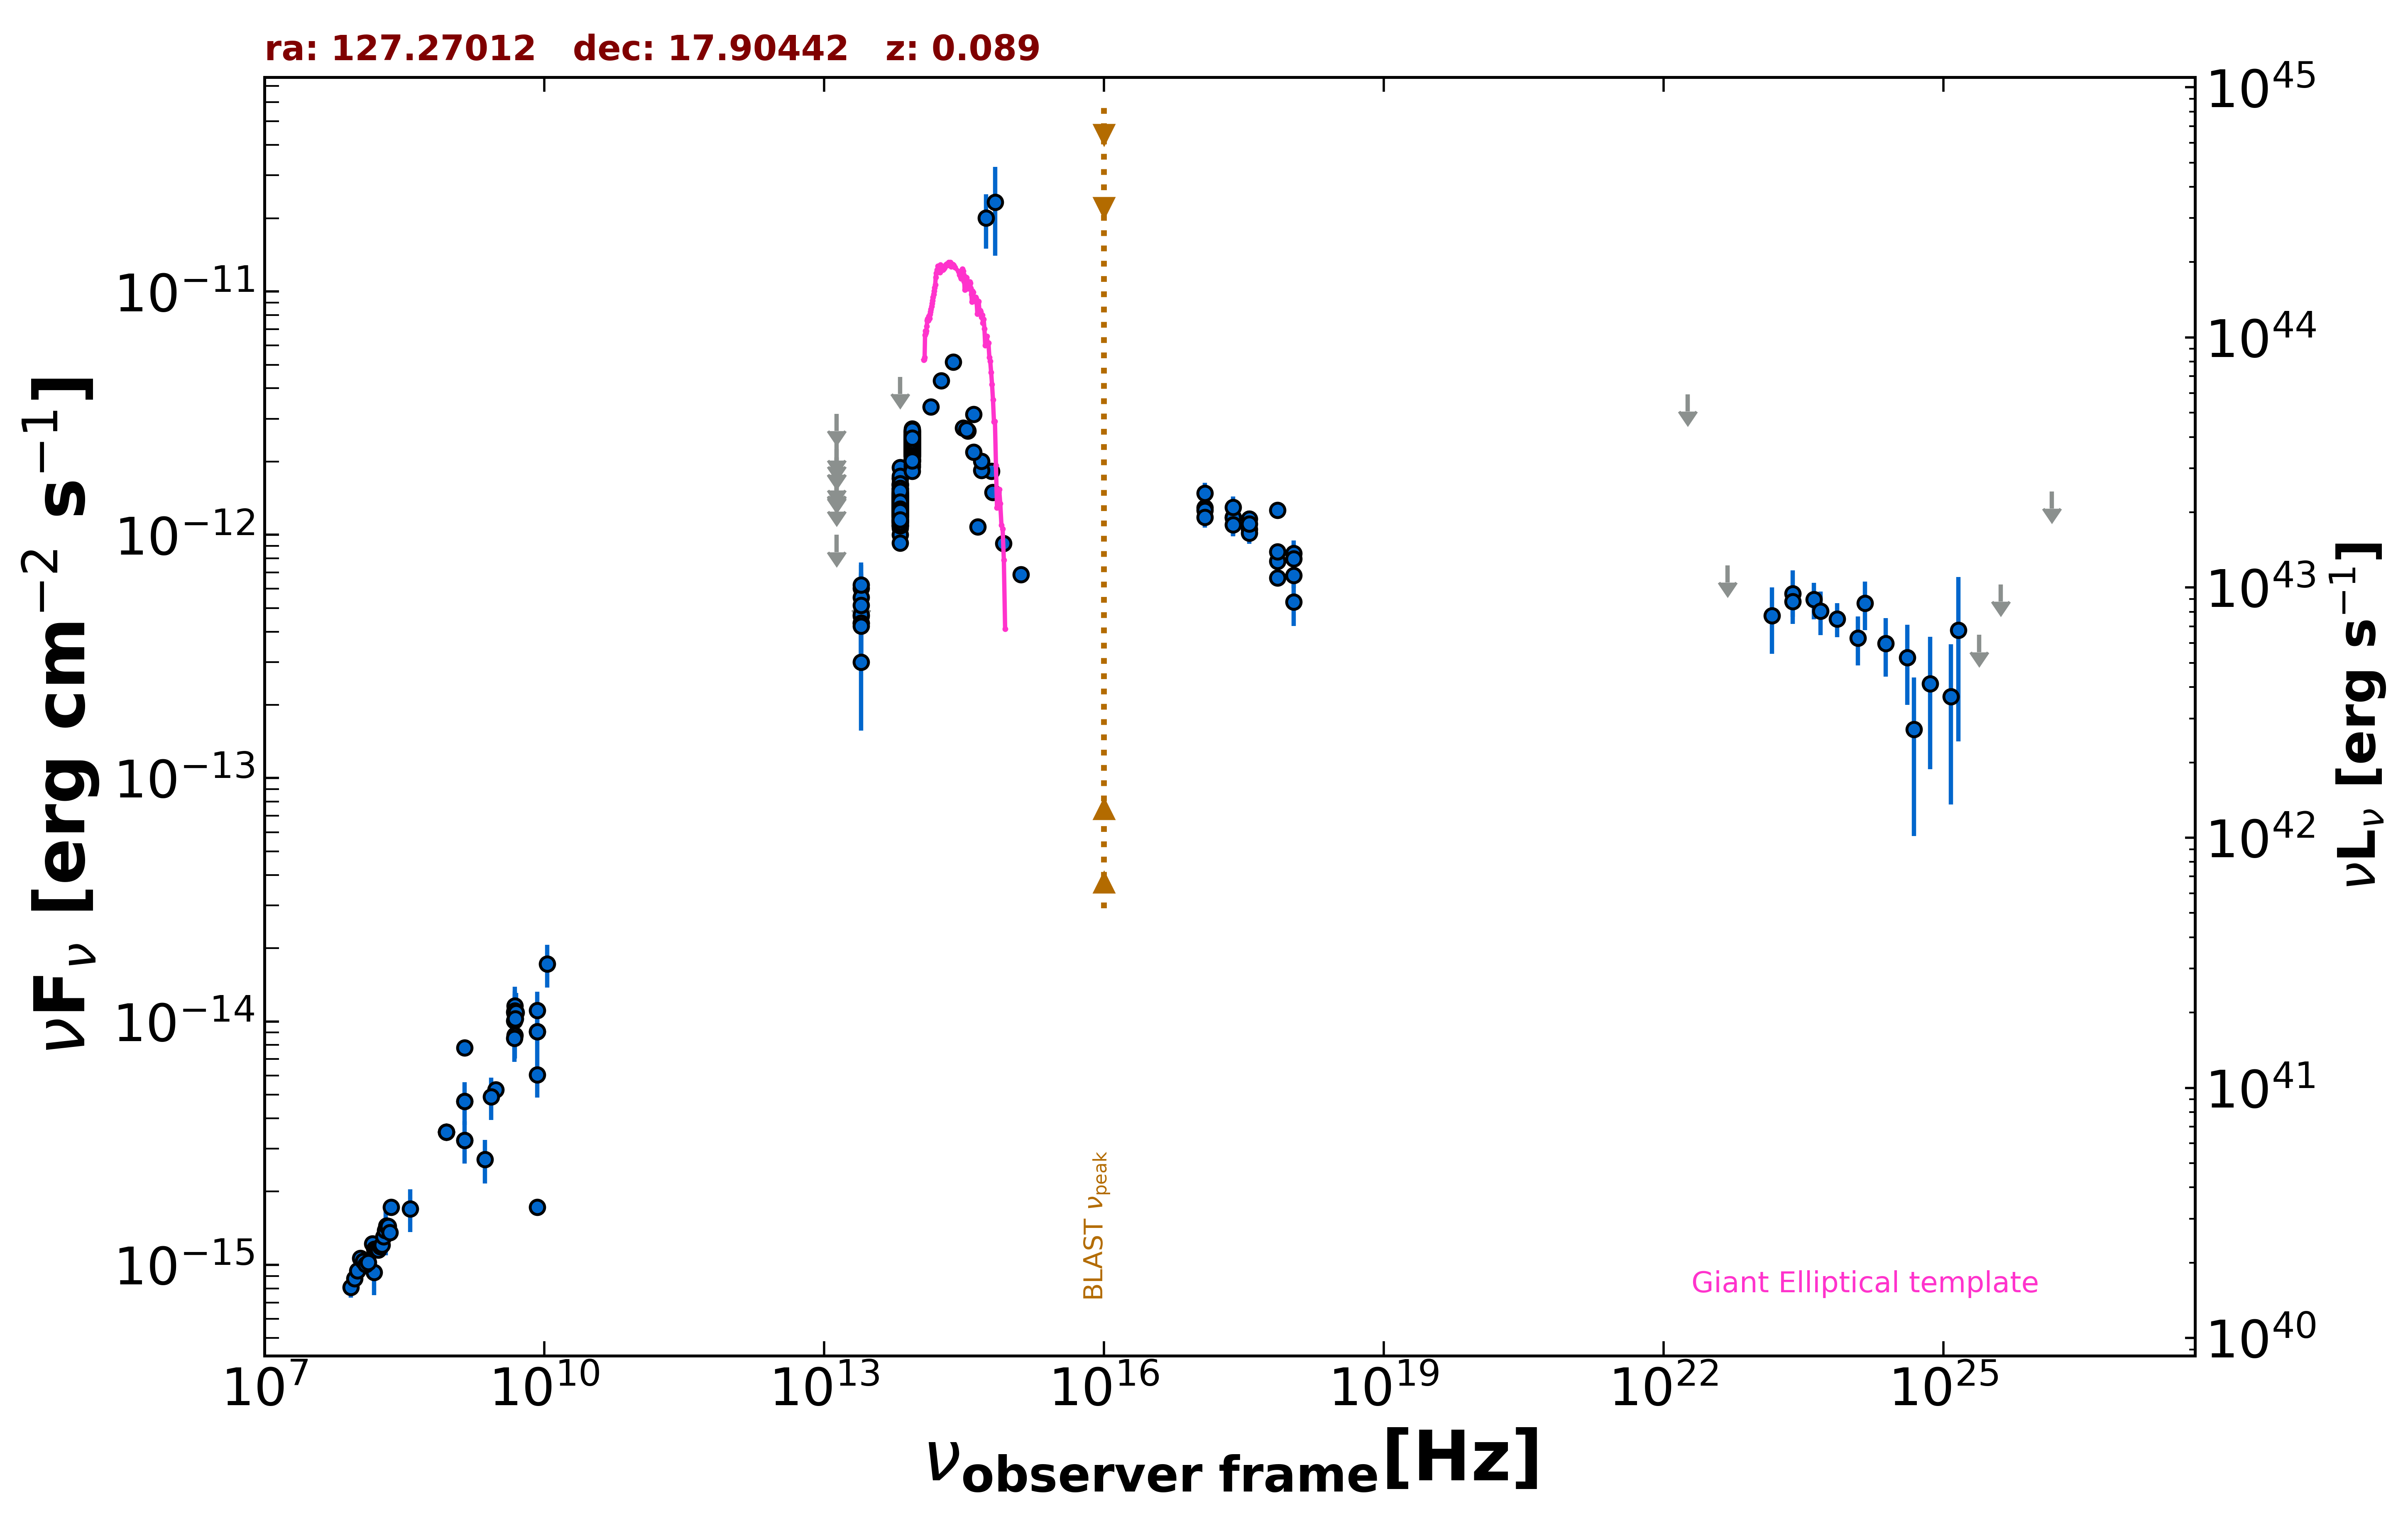

The table this chart was drawn from, first rows:
freq., flux, err_flux, MJD_start, MJD_end, flag, catalog, reference
1.400e+09, 3.245e-15, 2.000e-18, 55000, 55000, , FIRST, White et al. 1997  ApJ  475 479
1.400e+09, 4.693e-15, 1.780e-16, 55000, 55000, , NVSS, Condon et al. 1998  AJ  115  1693
8.870e+08, 3.512e-15, 2.545e-16, 55000, 55000, , RACS, Hale et al. 2021  PASA  38  e058
8.870e+08, 3.512e-15, 2.545e-16, 55000, 55000, , RACS, Hale et al. 2021  PASA  38  e058
8.870e+08, 3.512e-15, 2.545e-16, 55000, 55000, , RACS, Hale et al. 2021  PASA  38  e058
8.870e+08, 3.512e-15, 2.545e-16, 55000, 55000, , RACS, Hale et al. 2021  PASA  38  e058
3.000e+09, 5.251e-15, 3.350e-17, 55000, 55000, , VLASSQL, Gordon et al. 2021  ApJS  255  30
2.418e+17, 1.183e-12, 1.985e-13, 55000, 55000, , RASS, Boller et al. 2016  A&A  103  1
2.418e+17, 1.175e-12, 8.400e-14, 57531, 57538, , 1OUSX, Giommi et al. in preparation
1.209e+17, 1.294e-12, 8.900e-14, 57531, 57538, , 1OUSX, Giommi et al. in preparation
3.627e+17, 1.055e-12, 7.810e-14, 57531, 57538, , 1OUSX, Giommi et al. in preparation
7.253e+17, 7.785e-13, 3.590e-14, 57531, 57538, , 1OUSX, Giommi et al. in preparation
1.088e+18, 6.822e-13, 7.950e-14, 57531, 57538, , 1OUSX, Giommi et al. in preparation
7.253e+17, 1.264e-12, 6.050e-14, 55000, 55000, , 2SXPS, Evans et al. 2020  ApJS  247  54
1.209e+17, 1.261e-12, 9.250e-14, 55000, 55000, , 2SXPS, Evans et al. 2020  ApJS  247  54
3.627e+17, 1.164e-12, 9.350e-14, 55000, 55000, , 2SXPS, Evans et al. 2020  ApJS  247  54
1.088e+18, 8.399e-13, 1.067e-13, 55000, 55000, , 2SXPS, Evans et al. 2020  ApJS  247  54
8.400e+09, 1.722e-15, 0.000e+00, 55000, 55000, , CRATES, Healey et al. 2007  ApJS  171  61
8.400e+09, 9.072e-15, 0.000e+00, 55000, 55000, , CRATES, Healey et al. 2007  ApJS  171  61
4.800e+09, 1.008e-14, 9.110e-16, 55000, 55000, , GB6, Gregory et al. 1996  ApJS  103  427
4.800e+09, 1.094e-14, 1.487e-15, 55000, 55000, , GB87, Gregory et al. 1992  VizieR  VIII/14/j20…
4.850e+09, 1.082e-14, 0.000e+00, 55000, 55000, , NORTH20, White and Becker  1992  ApJS  79  331
1.400e+09, 7.784e-15, 0.000e+00, 55000, 55000, , NORTH20, White and Becker  1992  ApJS  79  331
1.389e+14, 3.363e-12, 1.830e-13, 55000, 55000, , 2MASS, Skrutskie et al. 2006  AJ  131  1163
1.804e+14, 4.306e-12, 2.580e-13, 55000, 55000, , 2MASS, Skrutskie et al. 2006  AJ  131  1163
2.427e+14, 5.130e-12, 2.505e-13, 55000, 55000, , 2MASS, Skrutskie et al. 2006  AJ  131  1163
8.817e+13, 2.437e-12, 5.000e-15, 55000, 55000, , UNWISE, Schlafly et al. 2019  ApJS  240  30
6.517e+13, 1.401e-12, 5.500e-15, 55000, 55000, , UNWISE, Schlafly et al. 2019  ApJS  240  30
8.817e+13, 2.027e-12, 5.800e-14, 55000, 55000, , WISE, Wright et al. 2010  AJ  140  1868
6.517e+13, 1.148e-12, 3.400e-14, 55000, 55000, , WISE, Wright et al. 2010  AJ  140  1868
2.498e+13, 4.642e-13, 5.570e-14, 55000, 55000, , WISE, Wright et al. 2010  AJ  140  1868
1.363e+13, 9.999e-13, 0.000e+00, 55000, 55000, UL, WISE, Wright et al. 2010  AJ  140  1868
8.817e+13, 2.564e-12, 5.650e-14, 56961, 56961, , NEOWISE, Mainzer et al. 2014  ApJ  792  30
6.517e+13, 1.381e-12, 5.750e-14, 56961, 56961, , NEOWISE, Mainzer et al. 2014  ApJ  792  30
8.817e+13, 2.494e-12, 6.450e-14, 56962, 56962, , NEOWISE, Mainzer et al. 2014  ApJ  792  30
6.517e+13, 1.445e-12, 5.700e-14, 56962, 56962, , NEOWISE, Mainzer et al. 2014  ApJ  792  30
8.817e+13, 2.453e-12, 5.450e-14, 56961, 56961, , NEOWISE, Mainzer et al. 2014  ApJ  792  30
6.517e+13, 1.415e-12, 6.400e-14, 56961, 56961, , NEOWISE, Mainzer et al. 2014  ApJ  792  30
8.817e+13, 2.466e-12, 6.600e-14, 56961, 56961, , NEOWISE, Mainzer et al. 2014  ApJ  792  30
6.517e+13, 1.464e-12, 6.850e-14, 56961, 56961, , NEOWISE, Mainzer et al. 2014  ApJ  792  30
8.817e+13, 2.538e-12, 5.650e-14, 56961, 56961, , NEOWISE, Mainzer et al. 2014  ApJ  792  30
6.517e+13, 1.408e-12, 5.950e-14, 56961, 56961, , NEOWISE, Mainzer et al. 2014  ApJ  792  30
8.817e+13, 2.501e-12, 6.000e-14, 56961, 56961, , NEOWISE, Mainzer et al. 2014  ApJ  792  30
6.517e+13, 1.385e-12, 5.850e-14, 56961, 56961, , NEOWISE, Mainzer et al. 2014  ApJ  792  30
8.817e+13, 2.496e-12, 6.000e-14, 56962, 56962, , NEOWISE, Mainzer et al. 2014  ApJ  792  30
6.517e+13, 1.366e-12, 6.250e-14, 56962, 56962, , NEOWISE, Mainzer et al. 2014  ApJ  792  30
8.817e+13, 2.515e-12, 6.750e-14, 56961, 56961, , NEOWISE, Mainzer et al. 2014  ApJ  792  30
6.517e+13, 1.402e-12, 6.600e-14, 56961, 56961, , NEOWISE, Mainzer et al. 2014  ApJ  792  30
8.817e+13, 2.424e-12, 5.800e-14, 56962, 56962, , NEOWISE, Mainzer et al. 2014  ApJ  792  30
6.517e+13, 1.291e-12, 6.200e-14, 56962, 56962, , NEOWISE, Mainzer et al. 2014  ApJ  792  30
8.817e+13, 2.373e-12, 5.450e-14, 56962, 56962, , NEOWISE, Mainzer et al. 2014  ApJ  792  30
6.517e+13, 1.348e-12, 7.450e-14, 56962, 56962, , NEOWISE, Mainzer et al. 2014  ApJ  792  30
8.817e+13, 2.501e-12, 6.650e-14, 56961, 56961, , NEOWISE, Mainzer et al. 2014  ApJ  792  30
6.517e+13, 1.584e-12, 7.750e-14, 56961, 56961, , NEOWISE, Mainzer et al. 2014  ApJ  792  30
8.817e+13, 2.336e-12, 6.050e-14, 58212, 58212, , NEOWISE, Mainzer et al. 2014  ApJ  792  30
6.517e+13, 1.213e-12, 6.150e-14, 58212, 58212, , NEOWISE, Mainzer et al. 2014  ApJ  792  30
8.817e+13, 2.399e-12, 5.750e-14, 58212, 58212, , NEOWISE, Mainzer et al. 2014  ApJ  792  30
6.517e+13, 1.245e-12, 5.600e-14, 58212, 58212, , NEOWISE, Mainzer et al. 2014  ApJ  792  30
8.817e+13, 2.266e-12, 6.900e-14, 58212, 58212, , NEOWISE, Mainzer et al. 2014  ApJ  792  30
6.517e+13, 1.335e-12, 5.500e-14, 58212, 58212, , NEOWISE, Mainzer et al. 2014  ApJ  792  30
... 569 more rows
